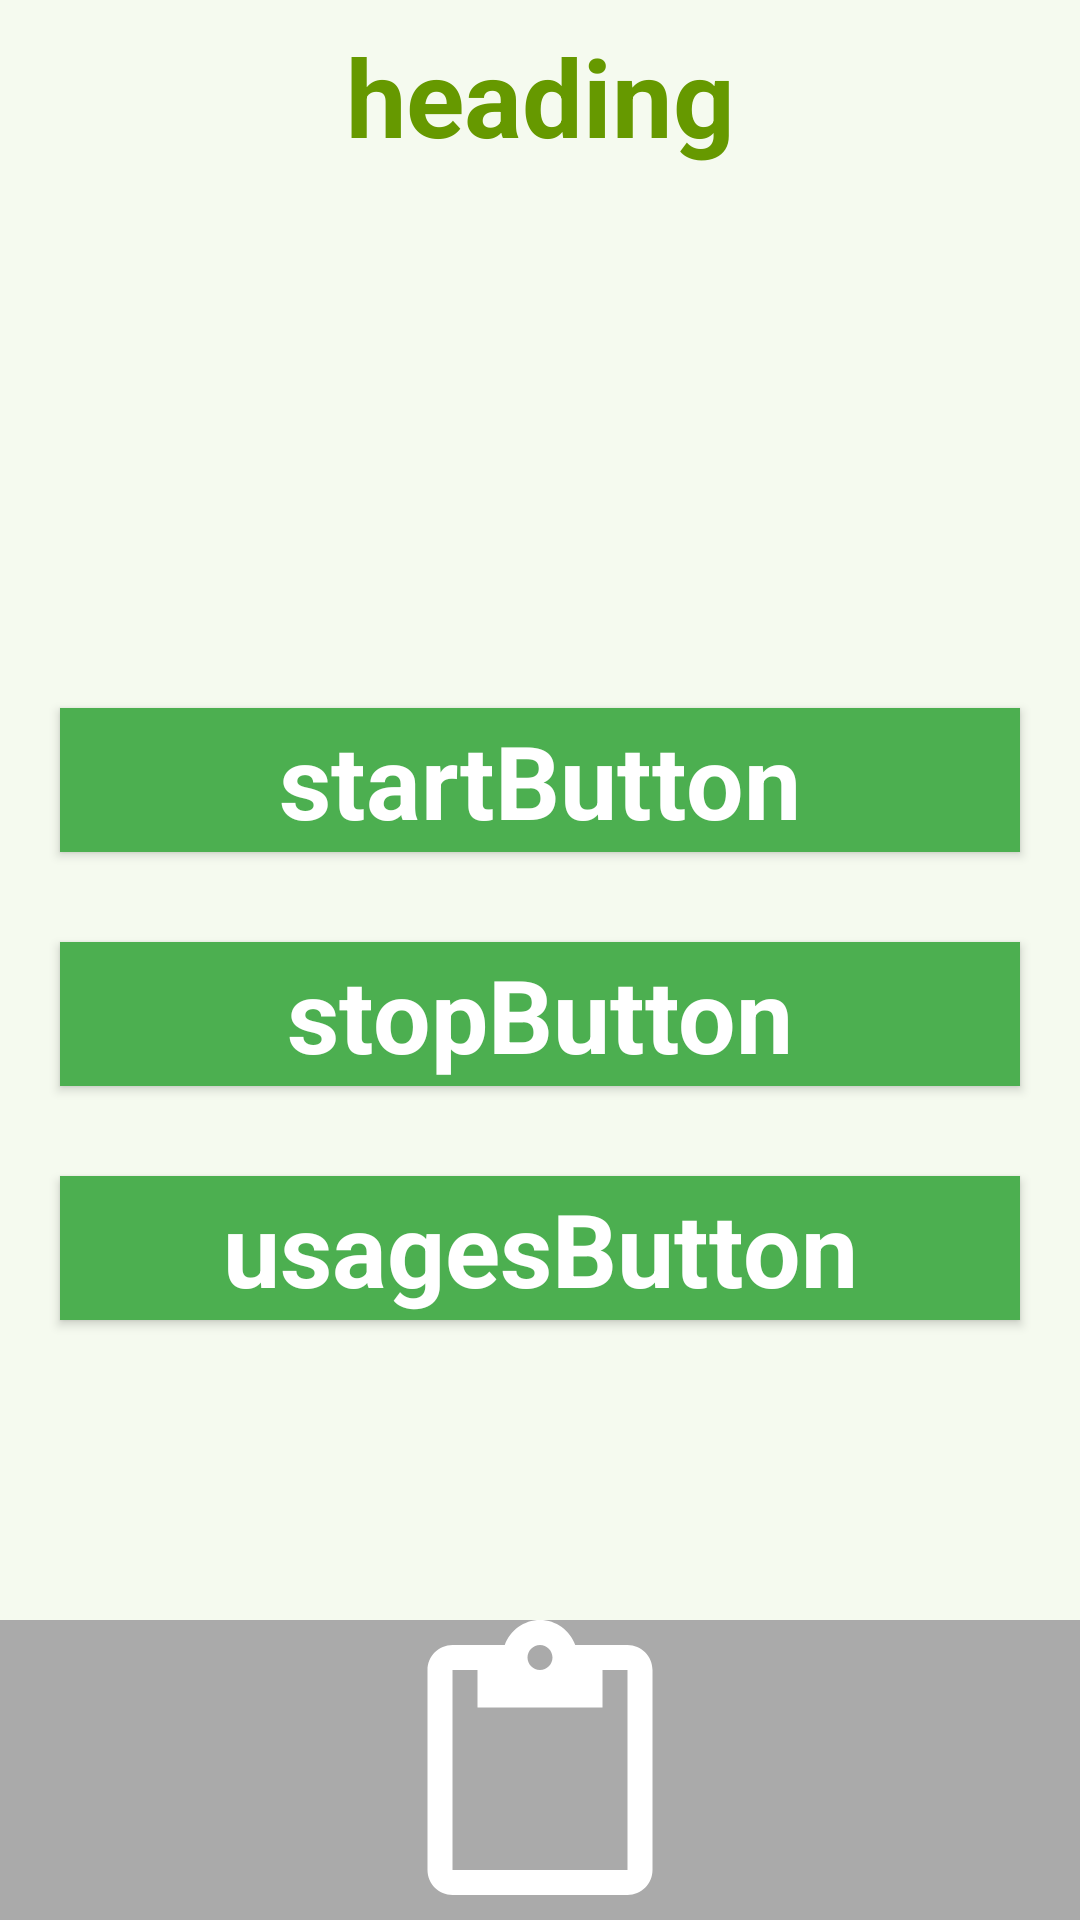

Write the Android layout XML for this screen, with the resource values it uses.
<!-- AndroidManifest.xml: application theme Theme.BlockPanda -->
<!-- res/layout/activity_main.xml -->
<?xml version="1.0" encoding="utf-8"?>
<androidx.constraintlayout.widget.ConstraintLayout xmlns:android="http://schemas.android.com/apk/res/android"
    xmlns:app="http://schemas.android.com/apk/res-auto"
    xmlns:tools="http://schemas.android.com/tools"
    android:layout_width="match_parent"
    android:layout_height="match_parent"
    android:background="#168BC34A"
    tools:context=".MainActivity">

    <LinearLayout
        android:id="@+id/linearLayout"
        android:layout_width="match_parent"
        android:layout_height="wrap_content"
        android:layout_centerVertical="true"
        android:orientation="vertical"
        app:layout_constraintBottom_toBottomOf="parent"
        app:layout_constraintEnd_toEndOf="parent"
        app:layout_constraintStart_toStartOf="parent"
        app:layout_constraintTop_toTopOf="parent"
        app:layout_constraintVertical_bias="1.0"
        tools:ignore="MissingConstraints">

        <TextView
            android:id="@+id/textView1"
            android:layout_width="match_parent"
            android:layout_height="wrap_content"
            android:layout_marginBottom="170dp"
            android:text="heading"
            android:textAlignment="center"
            android:textAppearance="@style/TextAppearance.AppCompat.Large"
            android:textColor="@android:color/holo_green_dark"
            android:textSize="36sp"
            android:textStyle="bold" />

        <Button
            android:id="@+id/startButton"
            android:layout_width="match_parent"
            android:layout_height="match_parent"
            android:layout_marginStart="20dp"
            android:layout_marginTop="10dp"
            android:layout_marginEnd="20dp"
            android:layout_marginBottom="20dp"
            android:background="#4CAF50"
            android:text="startButton"
            android:textAlignment="center"
            android:textAppearance="@style/TextAppearance.AppCompat.Display1"
            android:textColor="#FFFFFF"
            android:textStyle="bold" />

        <Button
            android:id="@+id/stopButton"
            android:layout_width="match_parent"
            android:layout_height="match_parent"
            android:layout_marginStart="20dp"
            android:layout_marginTop="10dp"
            android:layout_marginEnd="20dp"
            android:layout_marginBottom="20dp"
            android:background="#4CAF50"
            android:text="stopButton"
            android:textAlignment="center"
            android:textAppearance="@style/TextAppearance.AppCompat.Display1"
            android:textColor="#FFFFFF"
            android:textStyle="bold" />

        <Button
            android:id="@+id/usagesButton"
            android:layout_width="match_parent"
            android:layout_height="match_parent"
            android:layout_marginStart="20dp"
            android:layout_marginTop="10dp"
            android:layout_marginEnd="20dp"
            android:layout_marginBottom="20dp"
            android:background="#4CAF50"
            android:text="usagesButton"
            android:textAlignment="center"
            android:textAppearance="@style/TextAppearance.AppCompat.Display1"
            android:textColor="#FFFFFF"
            android:textStyle="bold" />


        <ImageView
            android:id="@+id/imageView"
            android:layout_width="match_parent"
            android:layout_height="100dp"
            android:layout_marginTop="80dp"
            android:background="@android:color/darker_gray"
            android:src="?attr/actionModePasteDrawable" />
    </LinearLayout>

</androidx.constraintlayout.widget.ConstraintLayout>
<!-- resources referenced by this layout -->
<resources>
  <style name="Theme.BlockPanda" parent="Theme.MaterialComponents.DayNight.DarkActionBar">
          
          <item name="colorPrimary">@color/purple_500</item>
          <item name="colorPrimaryVariant">@color/purple_700</item>
          <item name="colorOnPrimary">@color/white</item>
          
          <item name="colorSecondary">@color/teal_200</item>
          <item name="colorSecondaryVariant">@color/teal_700</item>
          <item name="colorOnSecondary">@color/black</item>
          
          <item name="android:statusBarColor" tools:targetApi="l">?attr/colorPrimaryVariant</item>
          
      </style>
  <!-- not gathered from this repository: default colours our renderer supplied (Android Studio template values) -->
  <color name="purple_500">#FF6200EE</color>
  <color name="purple_700">#FF3700B3</color>
  <color name="teal_200">#FF03DAC5</color>
  <color name="teal_700">#FF018786</color>
  <color name="black">#FF000000</color>
  <color name="white">#FFFFFFFF</color>
</resources>
